Run: headless pygame with SDL's dummy video driver; simulated clock (each Clock.tick advances the game by its frame time, no real sleeping); random seed 0; keys injected as events and as key.get_pressed() state; no mouse input.
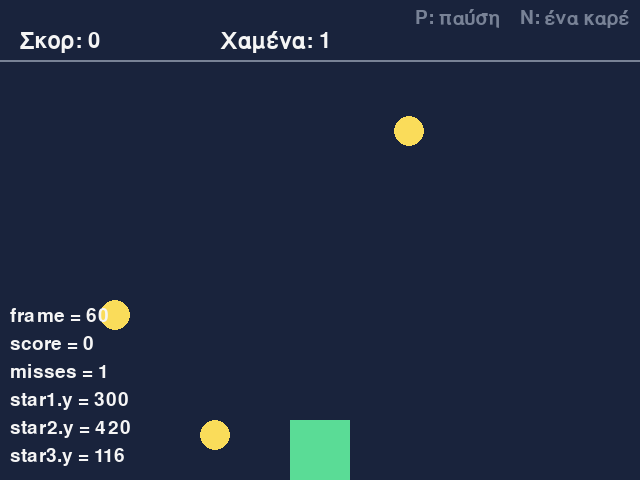
Frame 1 of 4 · flips 1–60 · no input
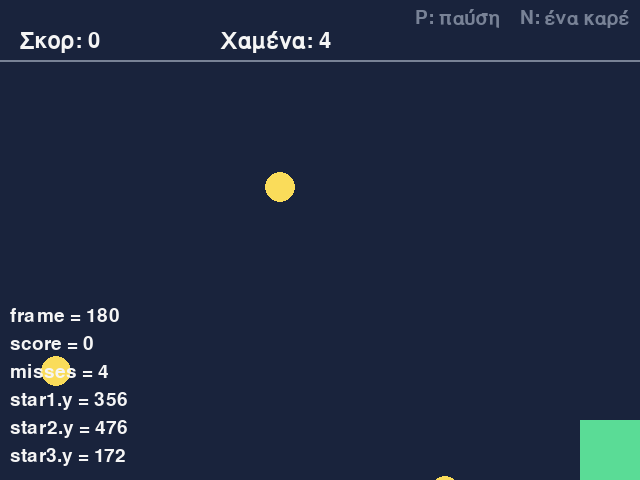
Frame 2 of 4 · flips 61–180 · tapped SPACE, RETURN · held RIGHT (→), D
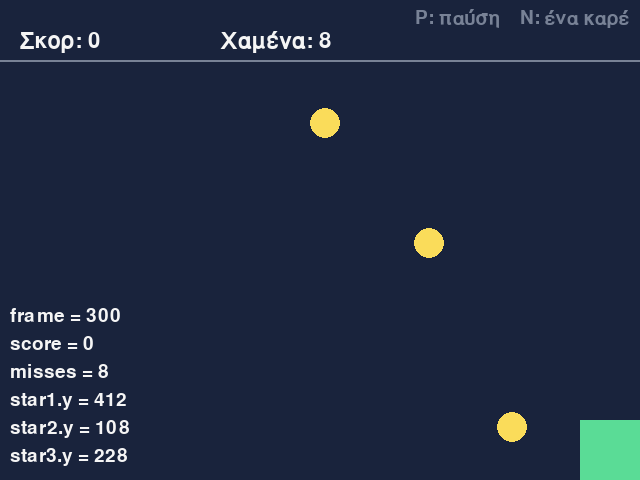
Frame 3 of 4 · flips 181–300 · held DOWN (↓), S
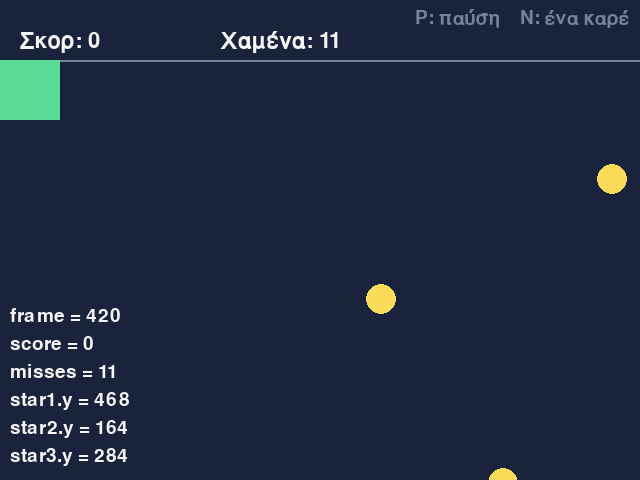
Frame 4 of 4 · flips 301–420 · held LEFT (←), A, UP (↑), W

The pygame program that drew these frames:

"""Μ11 — Κύκλος 1. Τρία αστέρια που πέφτουν, με τον ίδιο κανόνα γραμμένο τρεις φορές, μία για κάθε αστέρι.

Δεν συμπληρώνεις τίποτα εδώ: τρέξε το πρόγραμμα, διάβασέ το ζώνη προς ζώνη και δοκίμασε τα πλήκτρα P (παύση) και N (ένα καρέ).
"""
import random

import pygame

pygame.init()

# ===== 1. ΡΥΘΜΙΣΕΙΣ: οι σταθερές. Εδώ αλλάζεις μεγέθη, χρώματα και ταχύτητες =====
WIDTH = 640
HEIGHT = 480
HUD_HEIGHT = 60            # πάνω από τη γραμμή αυτή είναι ο χώρος των κειμένων
SIZE = 60
SPEED = 5                  # pixel ανά καρέ για τον παίκτη
STAR_SIZE = 30
STAR_SPEED = 4             # pixel ανά καρέ για κάθε αστέρι

BACKGROUND = (25, 35, 60)
GREEN = (90, 220, 150)
YELLOW = (250, 220, 90)
WHITE = (245, 245, 245)
GREY = (120, 130, 150)

screen = pygame.display.set_mode((WIDTH, HEIGHT))
pygame.display.set_caption("Μ11: πολλά αστέρια")
font = pygame.font.Font(None, 32)
small_font = pygame.font.Font(None, 28)
clock = pygame.time.Clock()


# ===== 2. ΕΡΓΑΛΕΙΑ: έτοιμες συναρτήσεις. Μην τις πειράξεις =====
def place_star(star):
    """Βάζει το αστέρι σε τυχαία θέση, ακριβώς κάτω από τη γραμμή HUD_HEIGHT. Αλλάζει το ίδιο το Rect που της δίνεις."""
    star.x = random.randint(0, WIDTH - star.width)
    star.y = HUD_HEIGHT


def draw_text(surface, font, text, color, position):
    """Ζωγραφίζει το κείμενο, με την πάνω αριστερή γωνία του στο position."""
    image = font.render(text, True, color)
    surface.blit(image, position)


def draw_watch(surface, font, lines):
    """Δείχνει κάτω αριστερά τις τιμές που παρακολουθούμε (λίστα από ζεύγη όνομα-τιμή) και πάνω δεξιά τα πλήκτρα του βοηθού."""
    hint = font.render("P: παύση    N: ένα καρέ", True, GREY)
    surface.blit(hint, (WIDTH - hint.get_width() - 10, 8))
    y = HEIGHT - 28 * len(lines) - 6
    for name, value in lines:
        image = font.render(f"{name} = {value}", True, WHITE)
        surface.blit(image, (10, y))
        y += 28


# ===== 3. ΔΕΔΟΜΕΝΑ: οι μεταβλητές που αλλάζουν όσο τρέχει το παιχνίδι =====
player = pygame.Rect(WIDTH // 2 - SIZE // 2, HEIGHT - SIZE, SIZE, SIZE)
star1 = pygame.Rect(100, HUD_HEIGHT, STAR_SIZE, STAR_SIZE)
star2 = pygame.Rect(200, 180, STAR_SIZE, STAR_SIZE)
star3 = pygame.Rect(500, 300, STAR_SIZE, STAR_SIZE)
score = 0
misses = 0
frame = 0
paused = False             # True: το πρόγραμμα ξεκινά σταματημένο και προχωρά με το N
step_once = False

running = True
while running:
    # ===== 4. Ο ΒΡΟΧΟΣ: ένα καρέ σε κάθε επανάληψη =====
    # ----- Α. ΣΥΜΒΑΝΤΑ: τι έκανε ο παίκτης -----
    for event in pygame.event.get():
        if event.type == pygame.QUIT:
            running = False
        elif event.type == pygame.KEYDOWN:
            if event.key == pygame.K_p:
                paused = not paused
            elif event.key == pygame.K_n:
                step_once = True
    keys = pygame.key.get_pressed()       # ποια πλήκτρα κρατιούνται πατημένα αυτή τη στιγμή

    # ----- Β. ΕΝΗΜΕΡΩΣΗ: αλλάζουμε τα δεδομένα -----
    if not paused or step_once:
        frame += 1
        if keys[pygame.K_LEFT]:
            player.x -= SPEED
        if keys[pygame.K_RIGHT]:
            player.x += SPEED
        if keys[pygame.K_UP]:
            player.y -= SPEED
        if keys[pygame.K_DOWN]:
            player.y += SPEED
        # όρια: αν ένα άκρο του παίκτη ξεπεράσει ένα όριο, τον βάζουμε ακριβώς πάνω στο όριο
        if player.left < 0:
            player.left = 0
        if player.right > WIDTH:
            player.right = WIDTH
        if player.top < HUD_HEIGHT:
            player.top = HUD_HEIGHT
        if player.bottom > HEIGHT:
            player.bottom = HEIGHT
        # το πρώτο αστέρι: πέφτει, ξαναρχίζει αν βγει από το παράθυρο ή αν το πιάσει ο παίκτης
        star1.y += STAR_SPEED
        if star1.top > HEIGHT:
            place_star(star1)
            misses += 1
        if player.colliderect(star1):
            place_star(star1)
            score += 1
        # το δεύτερο αστέρι: ο ίδιος κανόνας
        star2.y += STAR_SPEED
        if star2.top > HEIGHT:
            place_star(star2)
            misses += 1
        if player.colliderect(star2):
            place_star(star2)
            score += 1
        # το τρίτο αστέρι: ο ίδιος κανόνας
        star3.y += STAR_SPEED
        if star3.top > HEIGHT:
            place_star(star3)
            misses += 1
        if player.colliderect(star3):
            place_star(star3)
            score += 1
        step_once = False

    # ----- Γ. ΣΧΕΔΙΑΣΗ: ζωγραφίζουμε τα δεδομένα -----
    screen.fill(BACKGROUND)
    pygame.draw.line(screen, GREY, (0, HUD_HEIGHT), (WIDTH, HUD_HEIGHT), 2)
    draw_text(screen, font, f"Σκορ: {score}", WHITE, (20, 30))
    draw_text(screen, font, f"Χαμένα: {misses}", WHITE, (220, 30))
    pygame.draw.circle(screen, YELLOW, star1.center, STAR_SIZE // 2)
    pygame.draw.circle(screen, YELLOW, star2.center, STAR_SIZE // 2)
    pygame.draw.circle(screen, YELLOW, star3.center, STAR_SIZE // 2)
    pygame.draw.rect(screen, GREEN, player)
    draw_watch(screen, small_font, [("frame", frame), ("score", score), ("misses", misses), ("star1.y", star1.y), ("star2.y", star2.y), ("star3.y", star3.y)])
    pygame.display.flip()
    clock.tick(60)

pygame.quit()
